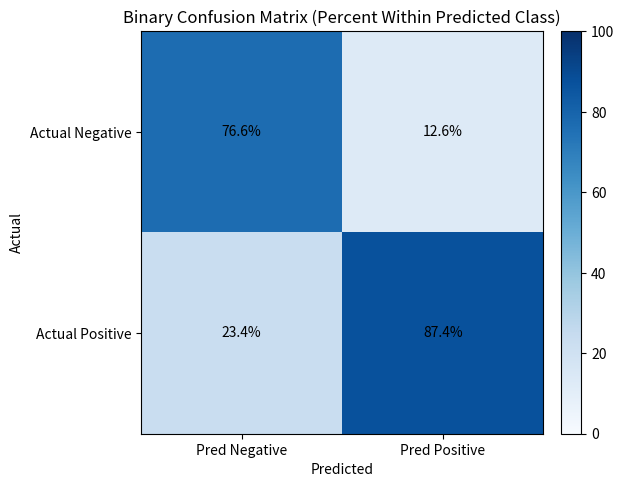

Write the Python code that produced this figure.
import numpy as np
import matplotlib.pyplot as plt

# =========================
# Example 2 (overall % of all years)
# Positives ~64%, Negatives ~36%
# TP=44.8%, FN=19.2%, FP=12.6%, TN=23.4%
# Confusion matrix format: rows=Actual (Neg, Pos), cols=Pred (Neg, Pos)
# =========================
cm_overall = np.array([
    [76.6, 12.6],  # Actual Negative:  TN, FP
    [23.4, 87.4],  # Actual Positive:  FN, TP
], dtype=float)

# Column-normalized version (percent within predicted class), matching your "within predicted class" style
cm_colnorm = np.array([
    [54.9, 22.0],  # Actual Negative in Pred Neg / Pred Pos
    [45.1, 78.0],  # Actual Positive in Pred Neg / Pred Pos
], dtype=float)


def plot_cm(cm_pct, title, out_path=None, vmin=0, vmax=100):
    fig = plt.figure(figsize=(6, 5), dpi=200)
    ax = plt.gca()

    # Blue shades
    im = ax.imshow(cm_pct, vmin=vmin, vmax=vmax, cmap="Blues")

    # Annotate cells
    for (i, j), v in np.ndenumerate(cm_pct):
        ax.text(j, i, f"{v:.1f}%", ha="center", va="center")

    ax.set_xticks([0, 1])
    ax.set_yticks([0, 1])
    ax.set_xticklabels(["Pred Negative", "Pred Positive"])
    ax.set_yticklabels(["Actual Negative", "Actual Positive"])
    ax.set_xlabel("Predicted")
    ax.set_ylabel("Actual")
    ax.set_title(title)

    plt.colorbar(im, ax=ax, fraction=0.046, pad=0.04)
    plt.tight_layout()

    if out_path:
        plt.savefig(out_path, bbox_inches="tight")
    plt.show()


# Plot overall-percent CM
plot_cm(
    cm_overall,
    "Binary Confusion Matrix (Percent Within Predicted Class)",
    out_path="cm_example2_overall_percent.png"
)
